Run: headless pygame with SDL's dummy video driver; simulated clock (each Clock.tick advances the game by its frame time, no real sleeping); random seed 0; keys injected as events and as key.get_pressed() state; no mouse input.
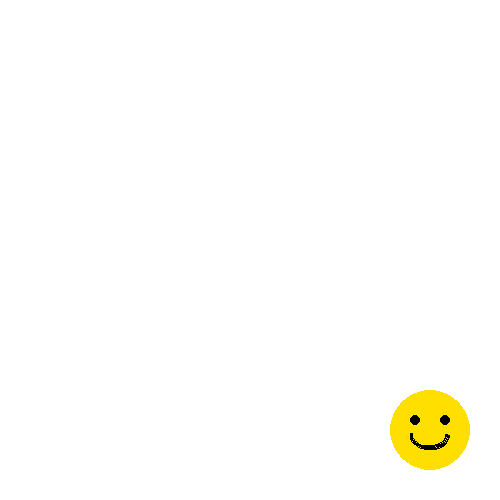
Frame 1 of 4 · flips 1–60 · no input
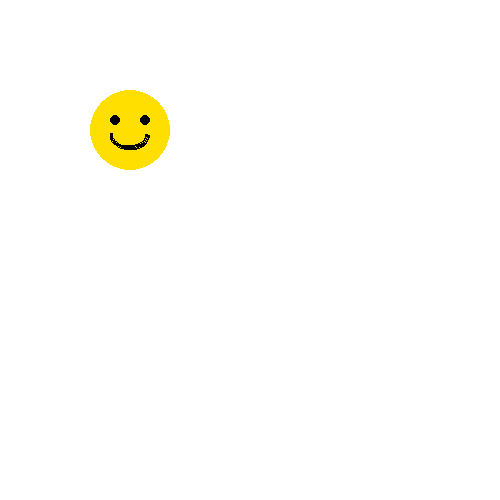
Frame 2 of 4 · flips 61–180 · tapped SPACE, RETURN · held RIGHT (→), D
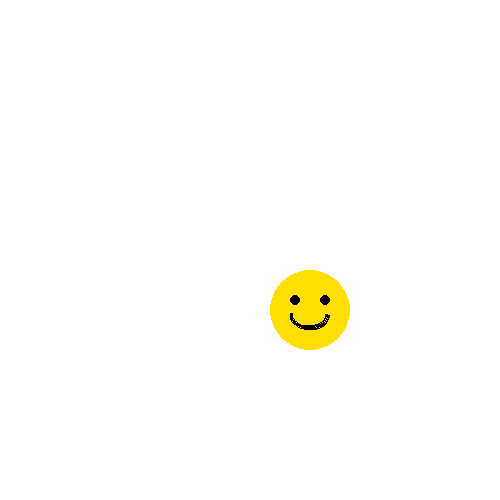
Frame 3 of 4 · flips 181–300 · held DOWN (↓), S
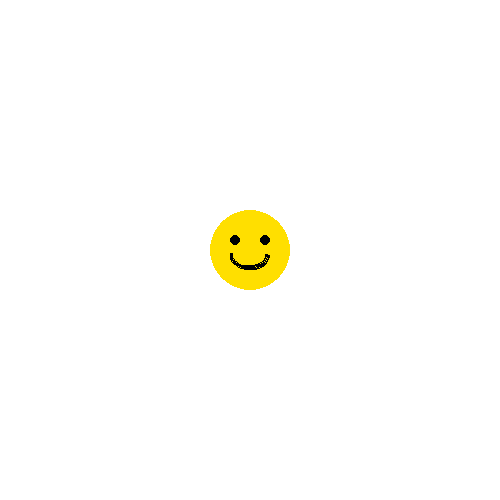
Frame 4 of 4 · flips 301–420 · held LEFT (←), A, UP (↑), W

The pygame program that drew these frames:

import pygame
import random

# Initialize Pygame
pygame.init()

# Screen settings
WIDTH, HEIGHT = 500, 500
screen = pygame.display.set_mode((WIDTH, HEIGHT))
pygame.display.set_caption("Moving Smiley Face")

# Colors
YELLOW = (255, 223, 0)
BLACK = (0, 0, 0)
WHITE = (255, 255, 255)

# Smiley face settings
radius = 40
x, y = WIDTH // 2, HEIGHT // 2
dx, dy = random.choice([-3, 3]), random.choice([-3, 3])  # Random initial speed
#The smiley face is a circle with a radius of 40 pixels.
#x, y = WIDTH // 2, HEIGHT // 2
#Places the face in the center of the screen.
#Speed (dx, dy):
#The smiley moves randomly left/right (dx) and
#up/down (dy) by 3 pixels per frame.


# Game loop
running = True
while running:
    pygame.time.delay(30)  # Control speed
    
    # Event handling
    for event in pygame.event.get():
        if event.type == pygame.QUIT:
            running = False

    # Move smiley
    x += dx
    y += dy
    #Updates the position by adding dx
    #(horizontal movement) and dy (vertical movement).

    # Bounce off walls
    if x - radius <= 0 or x + radius >= WIDTH:
        dx = -dx
    if y - radius <= 0 or y + radius >= HEIGHT:
        dy = -dy
    #If the left or right edge is hit → Reverse dx (change direction).
    #If the top or bottom edge is hit → Reverse dy (change direction)

    # Drawing
    screen.fill(WHITE)  # Clear screen
    pygame.draw.circle(screen, YELLOW, (x, y), radius)  # Face
    pygame.draw.circle(screen, BLACK, (x - 15, y - 10), 5)  # Left eye
    pygame.draw.circle(screen, BLACK, (x + 15, y - 10), 5)  # Right eye
    pygame.draw.arc(screen, BLACK, (x - 20, y - 10, 40, 30), 3.14, 6.28, 3)  # Smile
    
    pygame.display.update()  # Refresh screen

pygame.quit()
